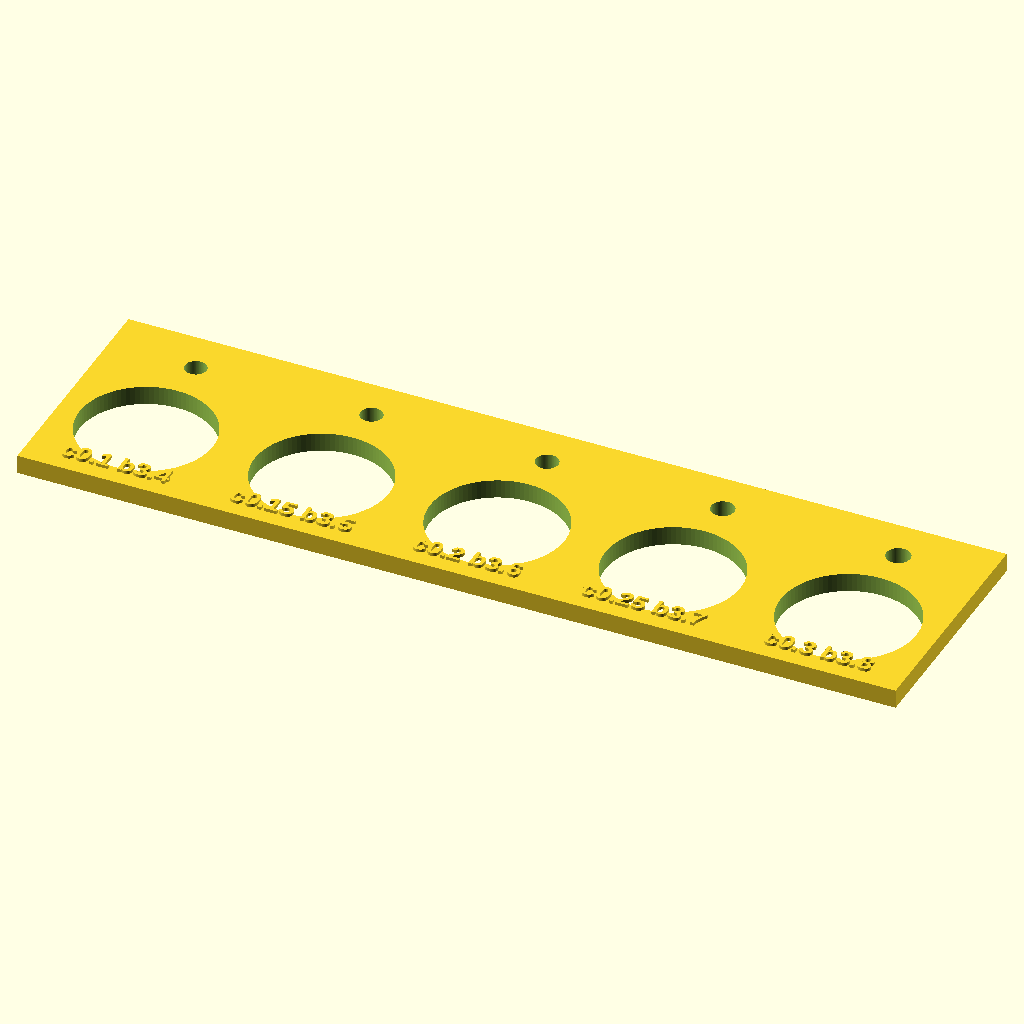
Cell 1: the model at its default parameters.
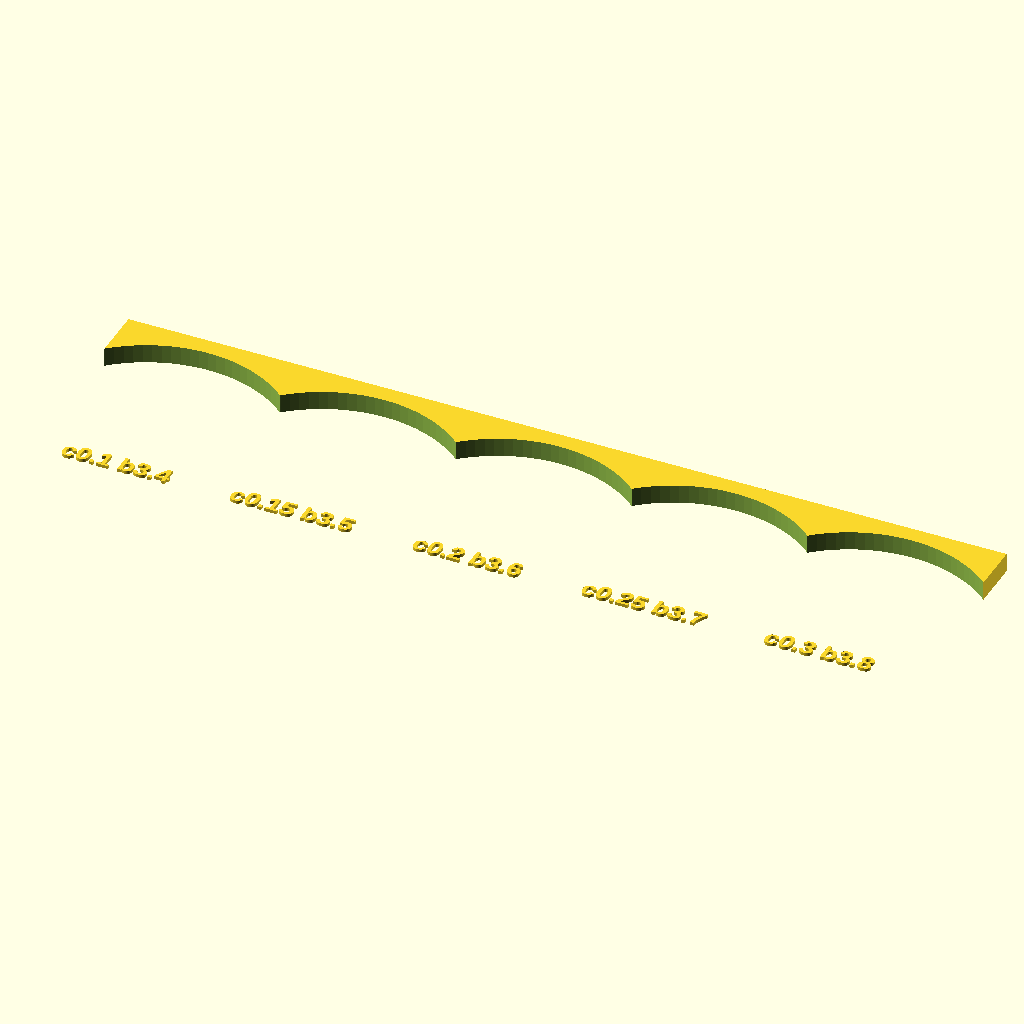
Cell 2: the same model with sensor_od = 42.
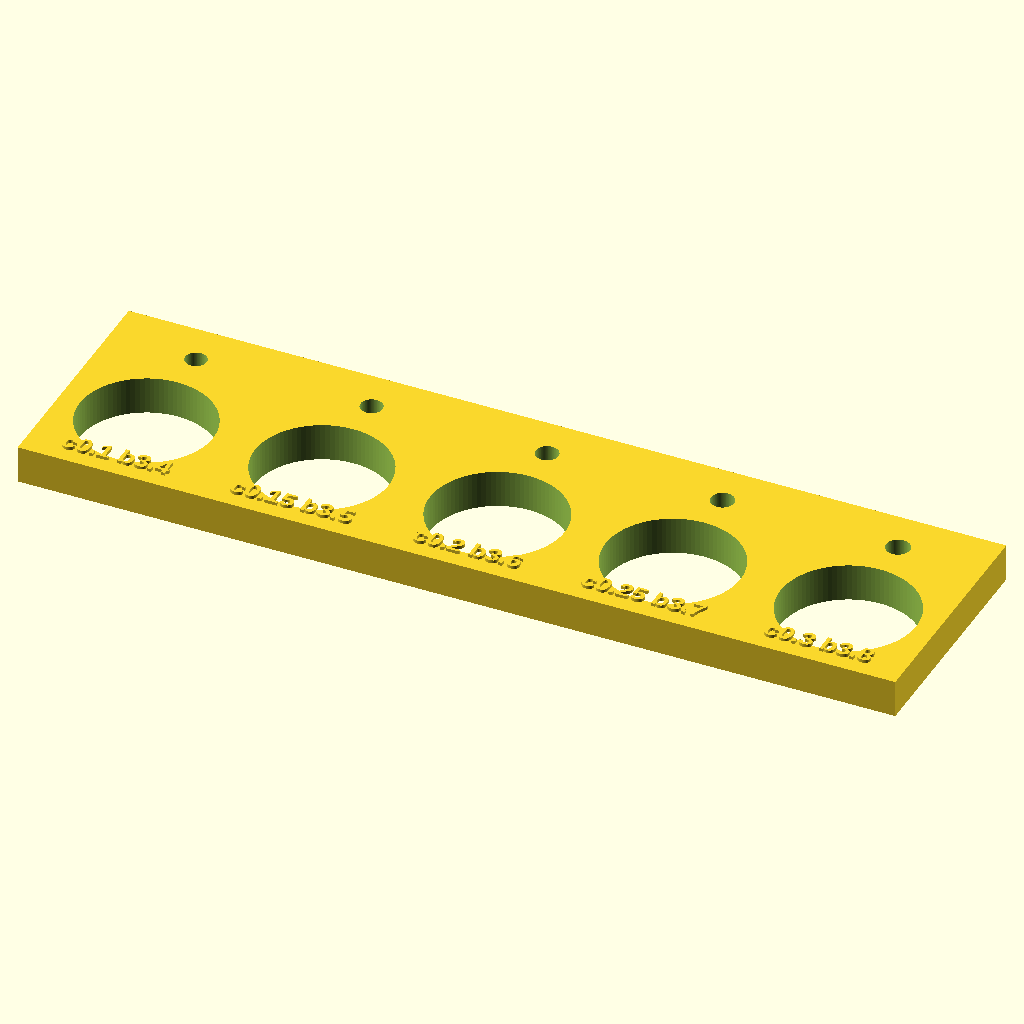
Cell 3: the same model with plate_t = 6.
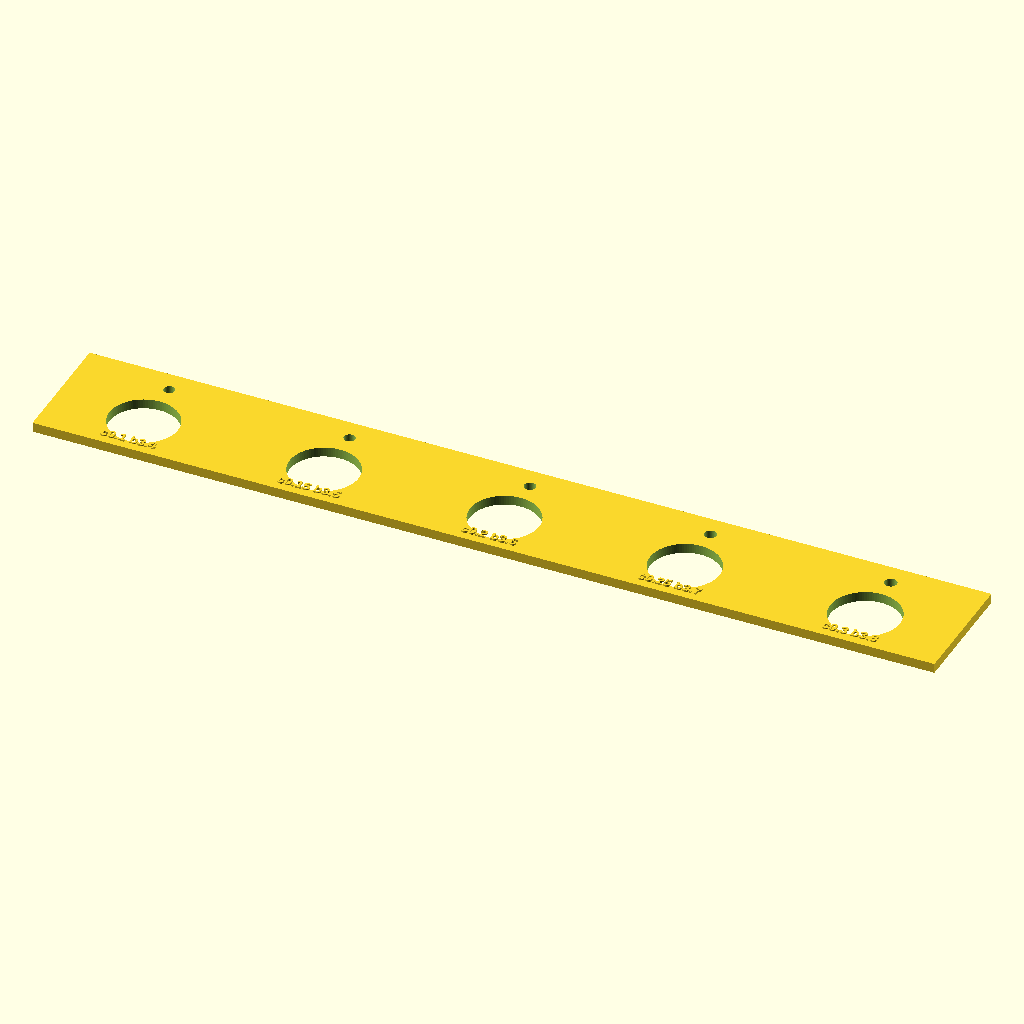
Cell 4: cell = 56 (everything else at default).
All cells are drawn from the same view direction (rotation 55°, 0°, 25°, orthographic, colour scheme Cornfield), but the view is re-fitted for each cell, so position and scale can differ between cells as well as the parameter.
Source of the model, cad/sensor_fit_coupon.scad:
/* ZW101 bore and M2.5 heat-set insert fit coupon. Units: mm. */
$fn = 96;

sensor_od = 21.0;
clearances = [0.10, 0.15, 0.20, 0.25, 0.30]; // radial clearance
insert_bores = [3.4, 3.5, 3.6, 3.7, 3.8];
plate_t = 3.0;
cell = 28;

difference() {
    cube([cell*len(clearances), 38, plate_t]);
    for (i=[0:len(clearances)-1]) {
        translate([cell*(i+0.5), 14, -0.1])
            cylinder(d=sensor_od+2*clearances[i], h=plate_t+0.2);
        translate([cell*(i+0.5), 31, -0.1])
            cylinder(d=insert_bores[i], h=plate_t+0.2);
    }
}

for (i=[0:len(clearances)-1]) {
    translate([cell*(i+0.5), 2.5, plate_t])
        linear_extrude(0.5)
            text(str("c", clearances[i], " b", insert_bores[i]), size=3,
                 halign="center", font="Arial:style=Bold");
}
Customizer parameters (derived from the source; name, type, default, range or options):
sensor_od: number, default 21
plate_t: number, default 3
cell: number, default 28
